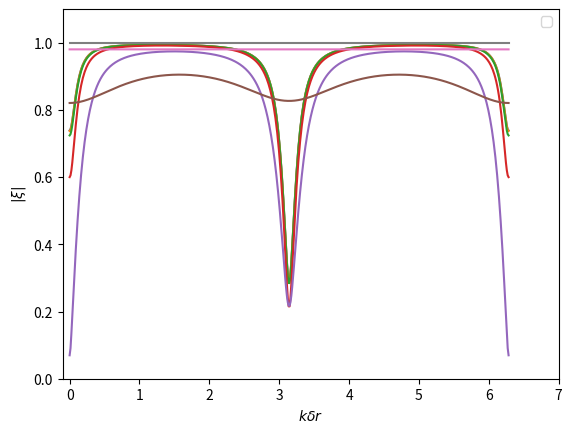

Python code for this plot:
import matplotlib
matplotlib.use('Agg')
import matplotlib.pyplot as plt
import numpy as np
from numpy import sin, cos, pi, sqrt, log

def XI( x , alpha , beta, gamma, dr ):

	A = 4.0*alpha*sin(x/2)*sin(x/2) + beta*dr*dr*(1.5+gamma)
	B = 0.5*dr*(3.0*alpha-2.0*beta)*sin(x)

	ap1 = A+1.0;
	denom = ap1*ap1 + B*B

	R = 2.0*ap1/denom-1.0
	I = 2.0*B/denom

	return sqrt( R*R + I*I )

def makePlot( a , b, c, dr ):
	N  = 500
	xMin = 0;
	xMax = 2*pi;
	dx = (xMax - xMin)/(N - 1.0);

	x = np.zeros(N)
	s = np.zeros(N)

	for i in range(N):
		x[i] = i * dx + xMin
		s[i] = XI(x[i],a,b,c,dr)

	plt.plot( x , s )


makePlot( 0.1 , 1000.0 , 0.001 , .01 )
makePlot( 0.1 , 1000.0 , 0.01 , .01 )
makePlot( 0.1 , 1000.0 , 0.10 , .01 )
makePlot( 0.1 , 1000.0 , 1.00 , .01 )
makePlot( 0.1 , 1000.0 , 10.00 , .01 )
makePlot( 0.1 , 1000.0 , 100.00 , .01 )
makePlot( 0.1 , 1000.0 , 1000.00 , .01 )
makePlot( 0.1 , 1000.0 , 10000.00 , .01 )

plt.axis([-0.1,7.0,0,1.1]);
plt.xlabel('$k \\delta r$')
plt.ylabel('$| \\xi | $')

plt.legend([
		'$\\gamma = 0.0010$',
		'$\\gamma = 0.010$',
		'$\\gamma = 0.10$',
		'$\\gamma = 1.00$',
		'$\\gamma = 10.00$',
		'$\\gamma = 100.00$',
		'$\\gamma = 1000.00$',
		'$\\gamma = 10000.00$',
		],'upper right')


plt.savefig("xi")
